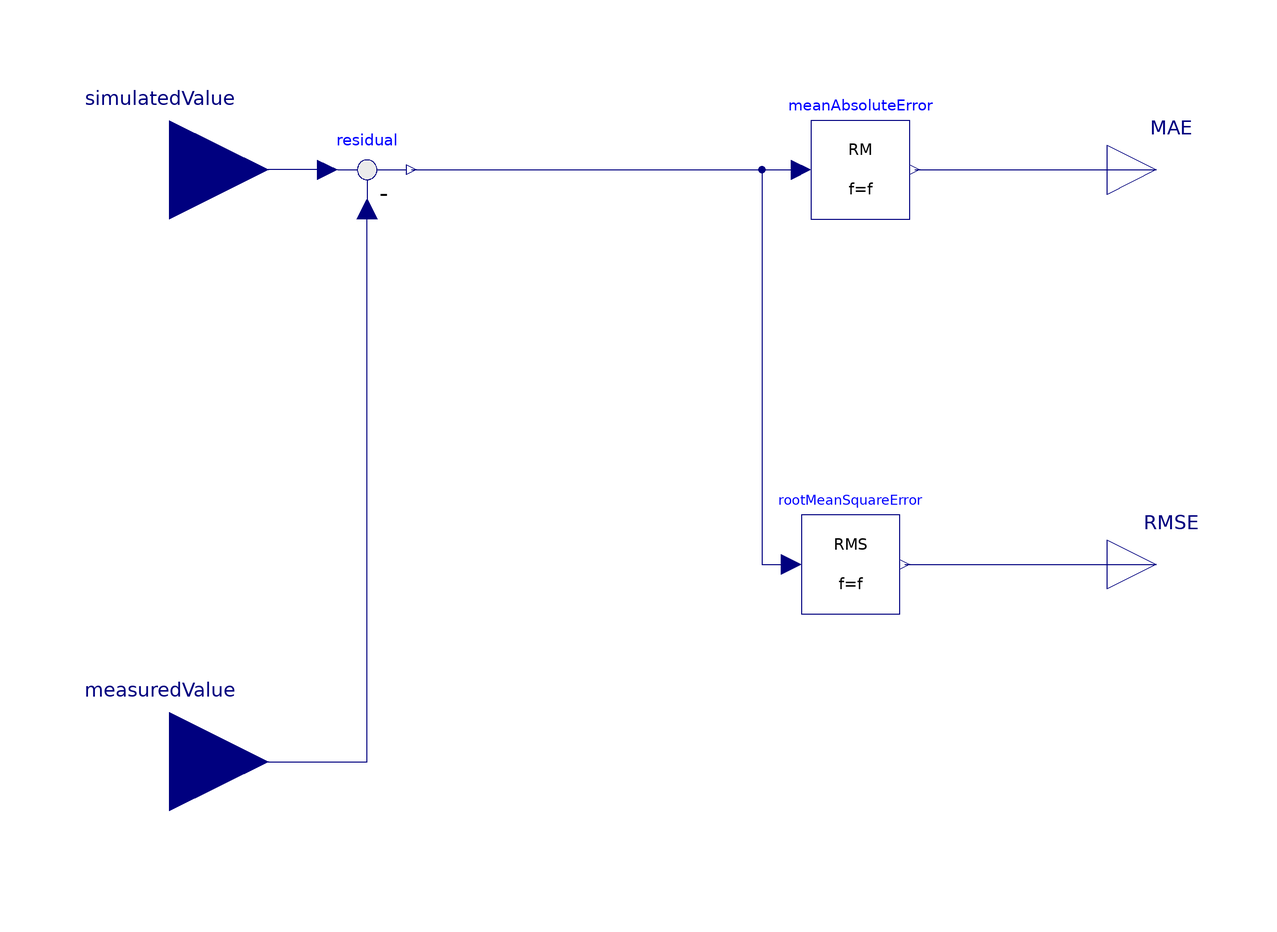

Above is the diagram view of the following Modelica model: its components placed by their Placement annotations and its connect equations drawn as lines.

model ErrorMetrics "Block for calculating (n)MAE and (n)RMSE"
  extends Modelica.Blocks.Icons.Block;

  parameter Modelica.SIunits.Frequency f "Base frequency";
  parameter Real x0=0 "Start value of integrator state";

  Modelica.Blocks.Math.RectifiedMean meanAbsoluteError(f=f, x0=x0)
    annotation (Placement(transformation(extent={{30,50},{50,70}})));
  Modelica.Blocks.Math.RootMeanSquare rootMeanSquareError(f=f, x0=x0)
    annotation (Placement(transformation(extent={{28,-30},{48,-10}})));
  Modelica.Blocks.Math.Feedback residual "Absolute error (positive if simulated value > measured value)"
    annotation (Placement(transformation(extent={{-70,50},{-50,70}})));
  Modelica.Blocks.Interfaces.RealInput simulatedValue
    annotation (Placement(transformation(extent={{-120,40},{-80,80}})));
  Modelica.Blocks.Interfaces.RealInput measuredValue
    annotation (Placement(transformation(extent={{-120,-80},{-80,-40}})));
  Modelica.Blocks.Interfaces.RealOutput MAE annotation (Placement(transformation(extent={{90,50},{110,70}})));
  Modelica.Blocks.Interfaces.RealOutput RMSE annotation (Placement(transformation(extent={{90,-30},{110,-10}})));

  //   Modelica.Blocks.Math.Division normalizedMAE annotation (Placement(transformation(extent={{68,14},{80,26}})));
  //   Modelica.Blocks.Math.Mean mean(f=f, x0=x0) annotation (Placement(transformation(extent={{-48,-8},{-32,8}})));
  //   Modelica.Blocks.Math.Division normalizedRMSE annotation (Placement(transformation(extent={{68,-66},{80,-54}})));
  //   Modelica.Blocks.Math.Min min annotation (Placement(transformation(extent={{-8,-8},{8,8}})));
  //   Modelica.Blocks.Sources.RealExpression realExpression(y=if initial() then 1 else Modelica.Constants.inf)
  //     annotation (Placement(transformation(extent={{-50,-28},{-30,-8}})));
  //   Modelica.Blocks.Interfaces.RealOutput nMAE annotation (Placement(transformation(extent={{90,10},{110,30}})));
  //   Modelica.Blocks.Interfaces.RealOutput nRMSE annotation (Placement(transformation(extent={{90,-70},{110,-50}})));

equation
  connect(residual.u1, simulatedValue) annotation (Line(points={{-68,60},{-100,60}}, color={0,0,127}));
  connect(measuredValue, residual.u2) annotation (Line(points={{-100,-60},{-60,-60},{-60,52}}, color={0,0,127}));
  connect(residual.y, meanAbsoluteError.u) annotation (Line(points={{-51,60},{28,60}}, color={0,0,127}));
  connect(meanAbsoluteError.y, MAE) annotation (Line(points={{51,60},{100,60}}, color={0,0,127}));
  connect(rootMeanSquareError.y, RMSE) annotation (Line(points={{49,-20},{100,-20}}, color={0,0,127}));
  connect(residual.y, rootMeanSquareError.u)
    annotation (Line(points={{-51,60},{20,60},{20,-20},{26,-20}}, color={0,0,127}));

  //   connect(meanAbsoluteError.y, normalizedMAE.u1)
  //     annotation (Line(points={{51,60},{60,60},{60,23.6},{66.8,23.6}}, color={0,0,127}));
  //   connect(rootMeanSquareError.y, normalizedRMSE.u1)
  //     annotation (Line(points={{49,-20},{60,-20},{60,-56.4},{66.8,-56.4}}, color={0,0,127}));
  //   connect(normalizedMAE.y, nMAE) annotation (Line(points={{80.6,20},{100,20}}, color={0,0,127}));
  //   connect(normalizedRMSE.y, nRMSE) annotation (Line(points={{80.6,-60},{100,-60}}, color={0,0,127}));
  //   connect(measuredValue, mean.u) annotation (Line(points={{-100,-60},{-60,-60},{-60,0},{-49.6,0}}, color={0,0,127}));
  //   connect(realExpression.y, min.u2)
  //     annotation (Line(points={{-29,-18},{-20,-18},{-20,-4.8},{-9.6,-4.8}}, color={0,0,127}));
  //   connect(min.y, normalizedMAE.u2) annotation (Line(points={{8.8,0},{14,0},{14,16.4},{66.8,16.4}}, color={0,0,127}));
  //   connect(min.y, normalizedRMSE.u2) annotation (Line(points={{8.8,0},{14,0},{14,-63.6},{66.8,-63.6}}, color={0,0,127}));
  //   connect(mean.y, min.u1) annotation (Line(points={{-31.2,0},{-26,0},{-26,4.8},{-9.6,4.8}}, color={0,0,127}));
end ErrorMetrics;